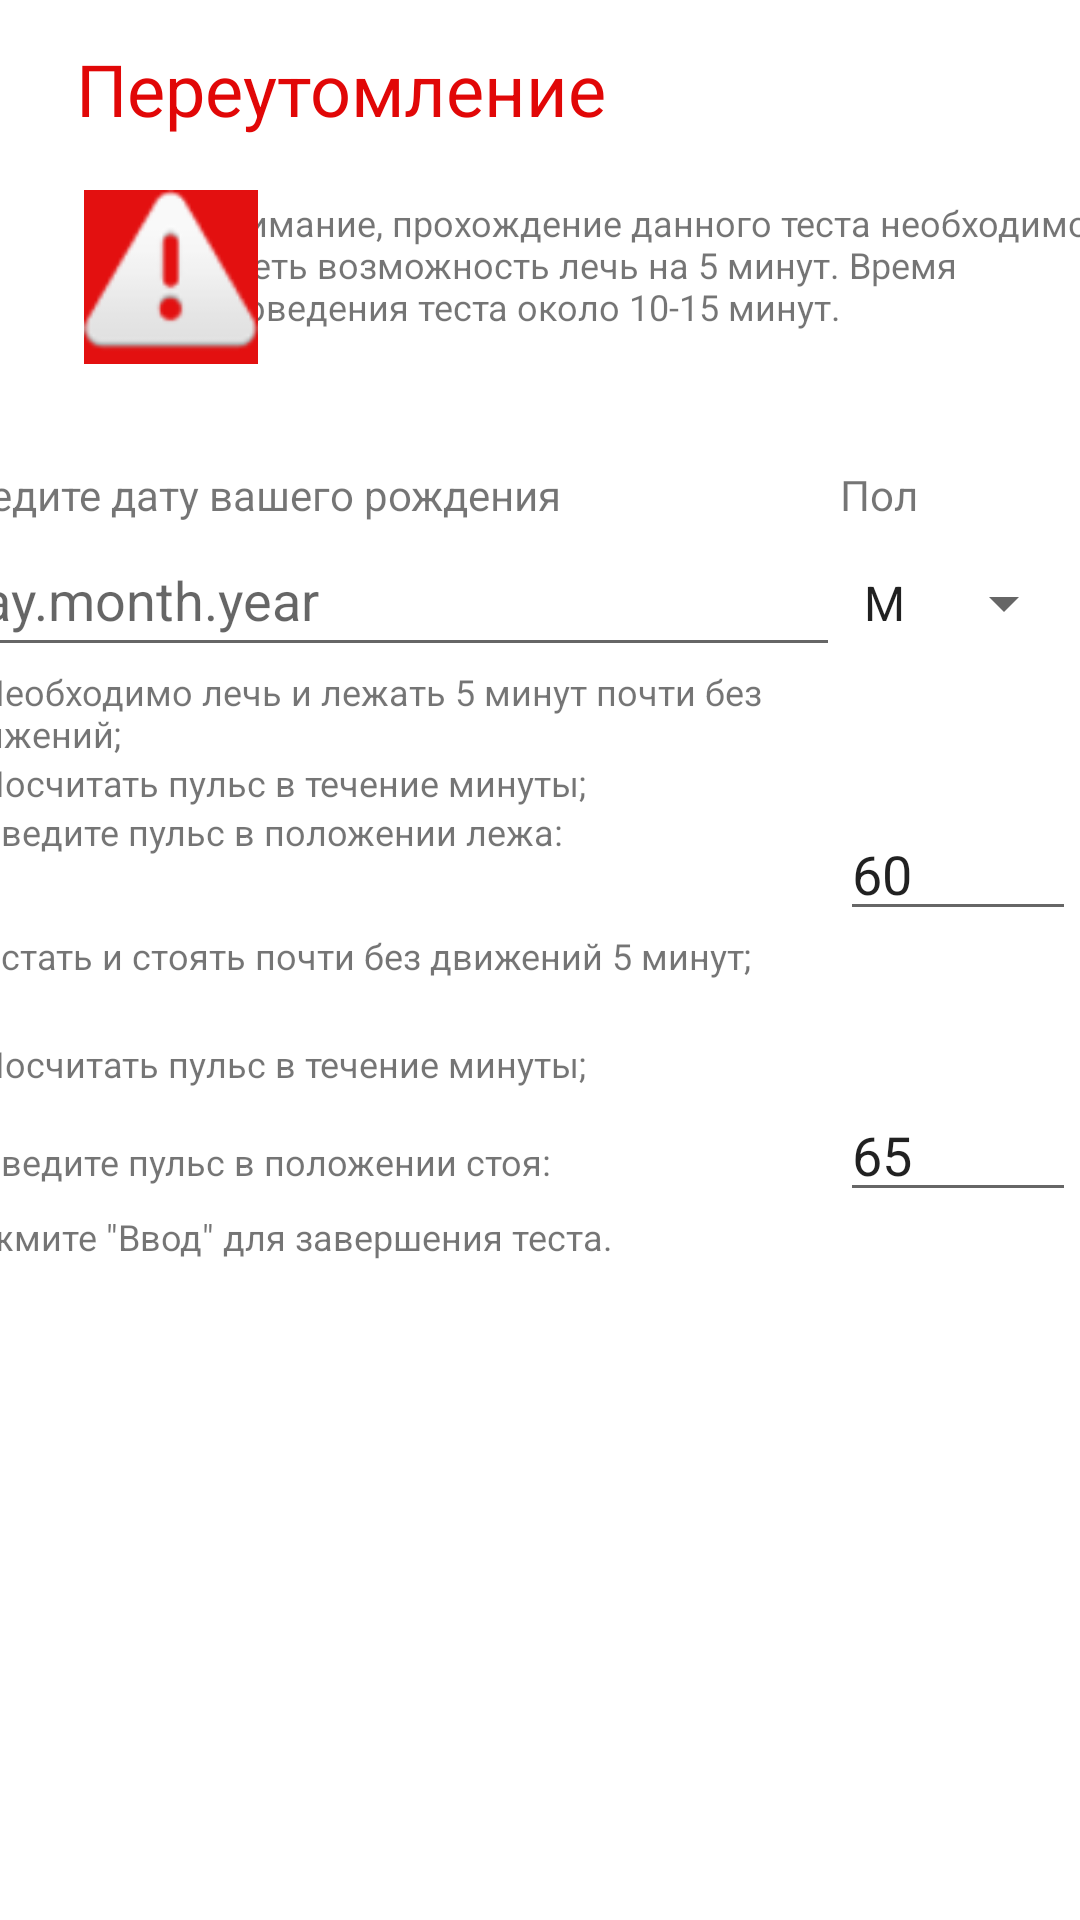

Reconstruct the res/layout file that produces this screen, plus the resources it refers to.
<!-- AndroidManifest.xml: application theme Theme.Healthcheck -->
<!-- res/layout/activity_main.xml -->
<?xml version="1.0" encoding="utf-8"?>
<androidx.constraintlayout.widget.ConstraintLayout xmlns:android="http://schemas.android.com/apk/res/android"
    xmlns:app="http://schemas.android.com/apk/res-auto"
    xmlns:tools="http://schemas.android.com/tools"
    android:layout_width="match_parent"
    android:layout_height="match_parent"
    tools:context=".MainActivity">

    <TextView
        android:id="@+id/textView3"
        android:layout_width="299dp"
        android:layout_height="49dp"
        android:layout_marginStart="5dp"
        android:layout_marginTop="21dp"
        android:layout_marginEnd="16dp"
        android:layout_marginBottom="42dp"
        android:text="@string/descript"
        android:textSize="12sp"
        app:layout_constraintBottom_toTopOf="@+id/tableLayout"
        app:layout_constraintEnd_toEndOf="parent"
        app:layout_constraintStart_toEndOf="@+id/imageView"
        app:layout_constraintTop_toBottomOf="@+id/textView" />

    <TableLayout
        android:id="@+id/tableLayout"
        android:layout_width="401dp"
        android:layout_height="303dp"
        android:layout_marginStart="17dp"
        android:layout_marginTop="34dp"
        android:layout_marginEnd="17dp"
        app:layout_constraintBottom_toBottomOf="parent"
        app:layout_constraintEnd_toEndOf="parent"
        app:layout_constraintStart_toStartOf="parent"
        app:layout_constraintTop_toBottomOf="@+id/imageView"
        app:layout_constraintVertical_bias="0.0">

        <TableRow
            android:layout_width="match_parent"
            android:layout_height="match_parent">

            <TextView
                android:id="@+id/head1"
                android:layout_width="300dp"
                android:layout_height="match_parent"
                android:text="Введите дату вашего рождения" />

            <TextView
                android:id="@+id/head2"
                android:layout_width="wrap_content"
                android:layout_height="wrap_content"
                android:text="Пол" />
        </TableRow>

        <TableRow
            android:layout_width="match_parent"
            android:layout_height="match_parent">

            <EditText
                android:id="@+id/editTextDate"
                android:layout_width="300dp"
                android:layout_height="48dp"
                android:ems="10"
                android:hint="day.month.year"
                android:importantForAutofill="no"
                android:inputType="date"
                android:textColor="#B3B3B3"
                tools:ignore="TouchTargetSizeCheck" />

            <Spinner
                android:id="@+id/spinner1"
                android:layout_width="wrap_content"
                android:layout_height="wrap_content"
                android:entries="@array/Пол"
                android:minHeight="48dp"
                tools:ignore="MissingConstraints,SpeakableTextPresentCheck,SpeakableTextPresentCheck" />

        </TableRow>

        <TableRow
            android:layout_width="match_parent"
            android:layout_height="match_parent">

            <TextView
                android:id="@+id/textView2"
                android:layout_width="300dp"
                android:layout_height="wrap_content"
                android:text="1. Необходимо лечь и лежать 5 минут почти без движений;"
                android:textSize="12sp" />
        </TableRow>

        <TableRow
            android:layout_width="match_parent"
            android:layout_height="match_parent"/>

        <TableRow
            android:layout_width="match_parent"
            android:layout_height="match_parent">

            <TextView
                android:id="@+id/line2"
                android:layout_width="300dp"
                android:layout_height="match_parent"
                android:text="2. Посчитать пульс в течение минуты;"
                android:textSize="12sp" />
        </TableRow>

        <TableRow
            android:layout_width="match_parent"
            android:layout_height="match_parent">

            <TextView
                android:id="@+id/line3"
                android:layout_width="match_parent"
                android:layout_height="match_parent"
                android:text="3. Введите пульс в положении лежа:"
                android:textSize="12sp" />

            <EditText
                android:id="@+id/pulse1"
                android:layout_width="24dp"
                android:layout_height="wrap_content"
                android:ems="10"
                android:inputType="number"
                android:text="60"
                tools:ignore="TouchTargetSizeCheck,SpeakableTextPresentCheck" />
        </TableRow>

        <TableRow
            android:layout_width="match_parent"
            android:layout_height="match_parent">

            <TextView
                android:id="@+id/line4"
                android:layout_width="300dp"
                android:layout_height="36dp"
                android:text="4. Встать и стоять почти без движений 5 минут;"
                android:textSize="12sp" />
        </TableRow>

        <TableRow
            android:layout_width="match_parent"
            android:layout_height="match_parent">

            <TextView
                android:id="@+id/line5"
                android:layout_width="wrap_content"
                android:layout_height="wrap_content"
                android:text="5. Посчитать пульс в течение минуты;"
                android:textSize="12sp" />
        </TableRow>

        <TableRow
            android:layout_width="match_parent"
            android:layout_height="match_parent">

            <TextView
                android:id="@+id/line6"
                android:layout_width="wrap_content"
                android:layout_height="wrap_content"
                android:text="6. Введите пульс в положении стоя:"
                android:textSize="12sp" />

            <EditText
                android:id="@+id/pulse2"
                android:layout_width="24dp"
                android:layout_height="wrap_content"
                android:ems="10"
                android:importantForAutofill="no"
                android:inputType="number"
                android:text="65"
                tools:ignore="TouchTargetSizeCheck,SpeakableTextPresentCheck" />
        </TableRow>

        <TableRow
            android:layout_width="match_parent"
            android:layout_height="match_parent">

            <TextView
                android:id="@+id/line7"
                android:layout_width="wrap_content"
                android:layout_height="wrap_content"
                android:text='Нажмите "Ввод" для завершения теста.'
                android:textSize="12sp" />
        </TableRow>

    </TableLayout>

    <TextView
        android:id="@+id/textView"
        android:layout_width="189dp"
        android:layout_height="33dp"
        android:text="@string/mainlabel"
        android:textColor="#E10707"
        android:textSize="24sp"
        app:layout_constraintBottom_toBottomOf="parent"
        app:layout_constraintHorizontal_bias="0.148"
        app:layout_constraintLeft_toLeftOf="parent"
        app:layout_constraintRight_toRightOf="parent"
        app:layout_constraintTop_toTopOf="parent"
        app:layout_constraintVertical_bias="0.022" />

    <ImageView
        android:id="@+id/imageView"
        android:layout_width="58dp"
        android:layout_height="58dp"
        android:background="#E31010"
        android:clickable="false"
        android:contentDescription="@string/banner"
        app:layout_constraintBottom_toBottomOf="parent"
        app:layout_constraintEnd_toEndOf="parent"
        app:layout_constraintHorizontal_bias="0.093"
        app:layout_constraintStart_toStartOf="parent"
        app:layout_constraintTop_toBottomOf="@+id/textView"
        app:layout_constraintVertical_bias="0.032"
        app:srcCompat="@android:drawable/ic_dialog_alert" />

    <Button
        android:id="@+id/buttonfow"
        android:layout_width="wrap_content"
        android:layout_height="wrap_content"
        android:layout_marginStart="22dp"
        android:layout_marginTop="38dp"
        android:layout_marginEnd="171dp"
        android:layout_marginBottom="197dp"
        android:text="Вперёд"
        app:layout_constraintBottom_toBottomOf="parent"
        app:layout_constraintEnd_toStartOf="@+id/warnimage"
        app:layout_constraintStart_toStartOf="parent"
        app:layout_constraintTop_toBottomOf="@+id/tableLayout" />

    <ImageView
        android:id="@+id/warnimage"
        android:layout_width="wrap_content"
        android:layout_height="wrap_content"
        android:layout_marginTop="39dp"
        android:layout_marginBottom="137dp"
        android:visibility="invisible"
        app:layout_constraintBottom_toBottomOf="parent"
        app:layout_constraintEnd_toEndOf="parent"
        app:layout_constraintStart_toEndOf="@+id/buttonfow"
        app:layout_constraintTop_toBottomOf="@+id/tableLayout"
        app:layout_constraintVertical_bias="1.0"
        app:srcCompat="@drawable/ic_launcher_foreground" />

    <TextView
        android:id="@+id/warntext"
        android:layout_width="wrap_content"
        android:layout_height="wrap_content"
        android:layout_marginStart="8dp"
        android:layout_marginTop="575dp"
        android:layout_marginEnd="32dp"
        android:layout_marginBottom="150dp"
        android:visibility="invisible"
        app:layout_constraintBottom_toBottomOf="parent"
        app:layout_constraintEnd_toStartOf="@+id/warnimage"
        app:layout_constraintHorizontal_bias="0.321"
        app:layout_constraintStart_toStartOf="parent"
        app:layout_constraintTop_toTopOf="parent"
        app:layout_constraintVertical_bias="1.0" />

    <TextView
        android:id="@+id/Normal"
        android:layout_width="356dp"
        android:layout_height="56dp"
        android:layout_marginStart="33dp"
        android:layout_marginTop="81dp"
        android:layout_marginEnd="16dp"
        android:layout_marginBottom="97dp"
        android:text="Введённые показатели соответсвтуют отсутствию переутомления"
        android:visibility="invisible"
        app:layout_constraintBottom_toBottomOf="parent"
        app:layout_constraintEnd_toEndOf="parent"
        app:layout_constraintStart_toStartOf="parent"
        app:layout_constraintTop_toBottomOf="@+id/buttonfow" />

    <TextView
        android:id="@+id/Unnormal"
        android:layout_width="356dp"
        android:layout_height="56dp"
        android:layout_marginStart="33dp"
        android:layout_marginTop="81dp"
        android:layout_marginEnd="16dp"
        android:layout_marginBottom="97dp"
        android:text="Введённые показатели соответсвтуют наличию переутомления"
        android:visibility="invisible"
        app:layout_constraintBottom_toBottomOf="parent"
        app:layout_constraintEnd_toEndOf="parent"
        app:layout_constraintStart_toStartOf="parent"
        app:layout_constraintTop_toBottomOf="@+id/buttonfow" />

</androidx.constraintlayout.widget.ConstraintLayout>
<!-- resources referenced by this layout -->
<resources>
  <string name="banner">Привлечение внимания</string>
  <string name="descript">Внимание, прохождение данного теста необходимо иметь возможность лечь на 5 минут. Время проведения теста около 10-15 минут.</string>
  <string name="mainlabel">Переутомление</string>
  <style name="Theme.Healthcheck" parent="Theme.MaterialComponents.DayNight.DarkActionBar">
          
          <item name="colorPrimary">@color/purple_500</item>
          <item name="colorPrimaryVariant">@color/purple_700</item>
          <item name="colorOnPrimary">@color/white</item>
          
          <item name="colorSecondary">@color/teal_200</item>
          <item name="colorSecondaryVariant">@color/teal_700</item>
          <item name="colorOnSecondary">@color/black</item>
          
          <item name="android:statusBarColor" tools:targetApi="l">?attr/colorPrimaryVariant</item>
          
      </style>
  <!-- not gathered from this repository: default colours our renderer supplied (Android Studio template values) -->
  <color name="purple_500">#FF6200EE</color>
  <color name="purple_700">#FF3700B3</color>
  <color name="teal_200">#FF03DAC5</color>
  <color name="teal_700">#FF018786</color>
  <color name="black">#FF000000</color>
  <color name="white">#FFFFFFFF</color>
</resources>
